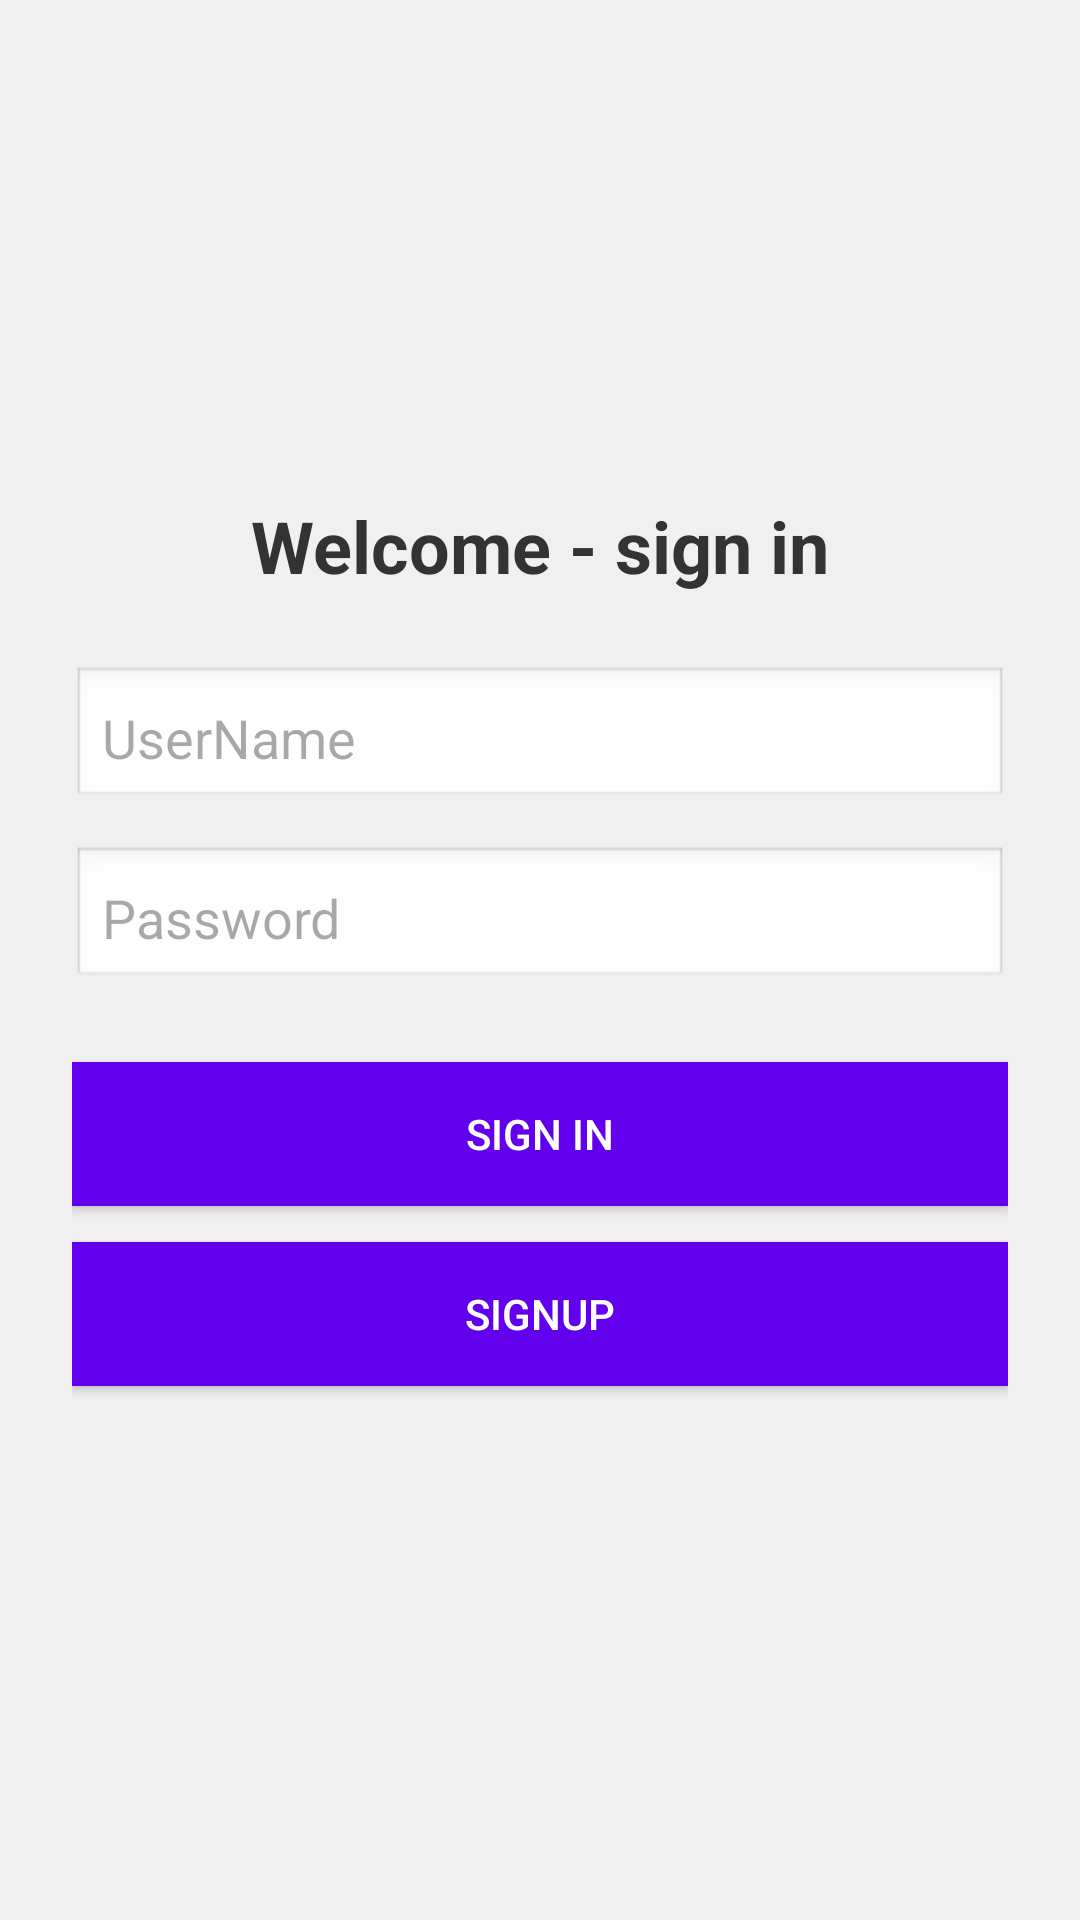

Reconstruct the res/layout file that produces this screen, plus the resources it refers to.
<!-- AndroidManifest.xml: application theme Theme.Datacon -->
<!-- res/layout/login.xml -->
<?xml version="1.0" encoding="utf-8"?>
<androidx.constraintlayout.widget.ConstraintLayout xmlns:android="http://schemas.android.com/apk/res/android"
    xmlns:app="http://schemas.android.com/apk/res-auto"
    xmlns:tools="http://schemas.android.com/tools"
    android:id="@+id/main"
    android:layout_width="match_parent"
    android:layout_height="match_parent"
    tools:context=".Login">

    <androidx.constraintlayout.widget.ConstraintLayout
        android:layout_width="match_parent"
        android:layout_height="match_parent">

        <LinearLayout
            android:id="@+id/loginLayout"
            android:layout_width="0dp"
            android:layout_height="0dp"
            android:orientation="vertical"
            android:gravity="center"
            android:padding="24dp"
            android:background="#F0F0F0"
            app:layout_constraintTop_toTopOf="parent"
            app:layout_constraintBottom_toBottomOf="parent"
            app:layout_constraintStart_toStartOf="parent"
            app:layout_constraintEnd_toEndOf="parent">

            <TextView
                android:layout_width="wrap_content"
                android:layout_height="wrap_content"
                android:text="Welcome - sign in"
                android:textSize="24sp"
                android:textStyle="bold"
                android:textColor="#333"
                android:paddingBottom="24dp" />

            <EditText
                android:id="@+id/UserNameInput"
                android:layout_width="match_parent"
                android:layout_height="wrap_content"
                android:layout_marginBottom="12dp"
                android:background="@android:drawable/edit_text"
                android:hint="UserName"
                android:inputType="textEmailAddress"
                android:padding="10dp" />

            <EditText
                android:id="@+id/passwordInput"
                android:layout_width="match_parent"
                android:layout_height="wrap_content"
                android:hint="Password"
                android:inputType="textPassword"
                android:background="@android:drawable/edit_text"
                android:padding="10dp"
                android:layout_marginBottom="24dp" />

            <Button
                android:id="@+id/btnSignIn"
                android:layout_width="match_parent"
                android:layout_height="wrap_content"
                android:text="SIGN IN"
                android:background="#6200EE"
                android:textColor="#FFFFFF"
                android:layout_marginBottom="12dp"
                android:onClick="loginbtn" />

            <Button
                android:id="@+id/btnSignUp"
                android:layout_width="match_parent"
                android:layout_height="wrap_content"
                android:layout_marginBottom="12dp"
                android:background="#6200EE"
                android:onClick="registerbtn"
                android:text="SignUp"
                android:textColor="#FFFFFF" />

        </LinearLayout>
    </androidx.constraintlayout.widget.ConstraintLayout>

</androidx.constraintlayout.widget.ConstraintLayout>
<!-- resources referenced by this layout -->
<resources>
  <style name="Theme.Datacon" parent="Base.Theme.Datacon" />
  <style name="Base.Theme.Datacon" parent="Theme.Material3.DayNight.NoActionBar">
          
          
      </style>
</resources>
